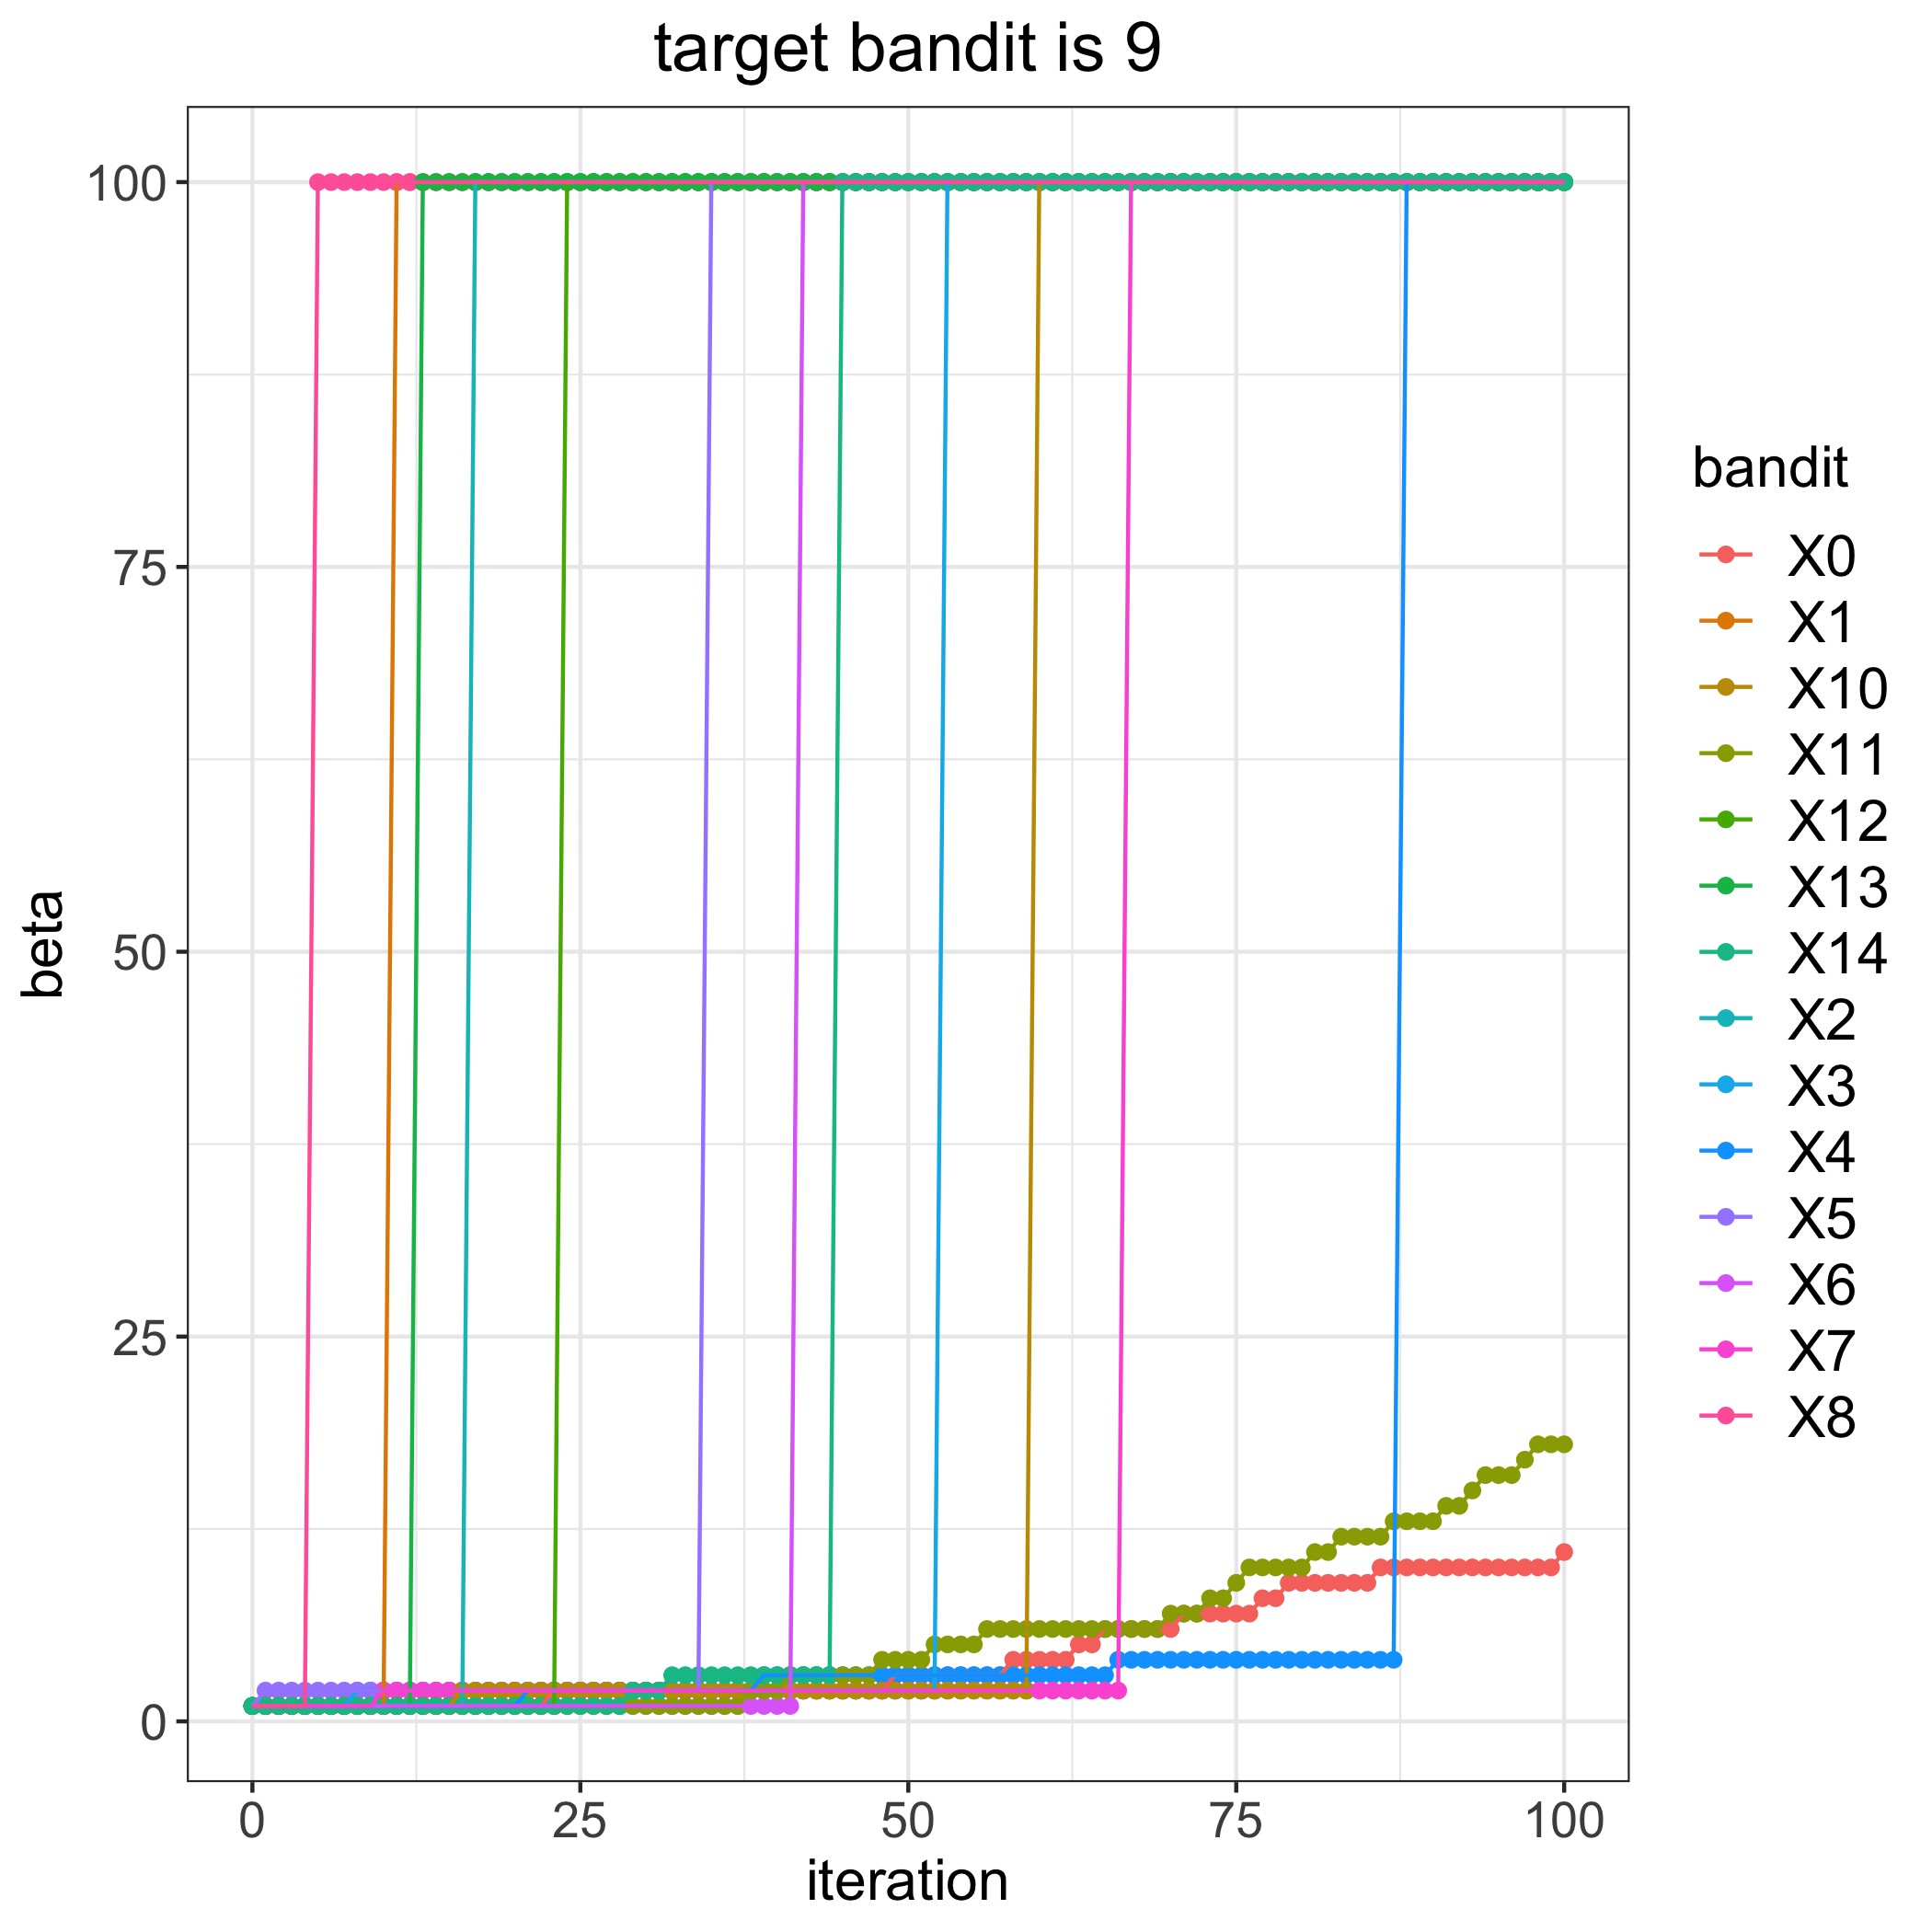

The data file committed next to this chart (first rows):
, 0, 1, 2, 3, 4, 5, 6, 7, 8, 10, 11, 12, 13, 14
0, 1, 1, 1, 1, 1, 1, 1, 1, 1, 1, 1, 1, 1, 1
1, 1, 1, 1, 1, 1, 2, 1, 1, 1, 1, 1, 1, 1, 1
2, 1, 1, 1, 1, 1, 2, 1, 1, 1, 1, 1, 1, 1, 1
3, 1, 1, 1, 1, 1, 2, 1, 1, 1, 1, 1, 1, 1, 1
4, 1, 1, 1, 1, 1, 2, 1, 1, 1, 1, 1, 1, 1, 1
5, 1, 1, 1, 1, 1, 2, 1, 1, 100, 1, 1, 1, 1, 1
6, 1, 1, 1, 1, 1, 2, 1, 1, 100, 1, 1, 1, 1, 1
7, 1, 1, 1, 1, 1, 2, 1, 1, 100, 1, 1, 1, 1, 1
8, 1, 1, 1, 2, 1, 2, 1, 1, 100, 1, 1, 1, 1, 1
9, 1, 1, 1, 2, 1, 2, 1, 1, 100, 1, 1, 1, 1, 1
10, 1, 1, 1, 2, 1, 2, 1, 2, 100, 1, 1, 1, 1, 1
11, 1, 100, 1, 2, 1, 2, 1, 2, 100, 1, 1, 1, 1, 1
12, 1, 100, 1, 2, 1, 2, 1, 2, 100, 1, 1, 1, 1, 1
13, 1, 100, 1, 2, 1, 2, 1, 2, 100, 1, 1, 1, 100, 1
14, 1, 100, 1, 2, 1, 2, 1, 2, 100, 1, 1, 1, 100, 1
15, 1, 100, 1, 2, 1, 2, 1, 2, 100, 1, 1, 1, 100, 1
16, 1, 100, 1, 2, 1, 2, 1, 2, 100, 2, 1, 1, 100, 1
17, 1, 100, 100, 2, 1, 2, 1, 2, 100, 2, 1, 1, 100, 1
18, 1, 100, 100, 2, 1, 2, 1, 2, 100, 2, 1, 1, 100, 1
19, 1, 100, 100, 2, 1, 2, 1, 2, 100, 2, 1, 1, 100, 1
20, 1, 100, 100, 2, 1, 2, 1, 2, 100, 2, 1, 1, 100, 1
21, 1, 100, 100, 2, 2, 2, 1, 2, 100, 2, 1, 1, 100, 1
22, 1, 100, 100, 2, 2, 2, 1, 2, 100, 2, 1, 1, 100, 1
23, 2, 100, 100, 2, 2, 2, 1, 2, 100, 2, 1, 1, 100, 1
24, 2, 100, 100, 2, 2, 2, 1, 2, 100, 2, 1, 100, 100, 1
25, 2, 100, 100, 2, 2, 2, 1, 2, 100, 2, 1, 100, 100, 1
26, 2, 100, 100, 2, 2, 2, 1, 2, 100, 2, 1, 100, 100, 1
27, 2, 100, 100, 2, 2, 2, 1, 2, 100, 2, 1, 100, 100, 1
28, 2, 100, 100, 2, 2, 2, 1, 2, 100, 2, 1, 100, 100, 1
29, 2, 100, 100, 2, 2, 2, 1, 2, 100, 2, 1, 100, 100, 2
30, 2, 100, 100, 2, 2, 2, 1, 2, 100, 2, 1, 100, 100, 2
31, 2, 100, 100, 2, 2, 2, 1, 2, 100, 2, 1, 100, 100, 2
32, 2, 100, 100, 2, 2, 2, 1, 2, 100, 2, 1, 100, 100, 3
33, 2, 100, 100, 2, 2, 2, 1, 2, 100, 2, 1, 100, 100, 3
34, 2, 100, 100, 2, 2, 2, 1, 2, 100, 2, 1, 100, 100, 3
35, 2, 100, 100, 2, 2, 100, 1, 2, 100, 2, 1, 100, 100, 3
36, 2, 100, 100, 2, 2, 100, 1, 2, 100, 2, 1, 100, 100, 3
37, 2, 100, 100, 2, 2, 100, 1, 2, 100, 2, 1, 100, 100, 3
38, 2, 100, 100, 2, 2, 100, 1, 2, 100, 2, 2, 100, 100, 3
39, 2, 100, 100, 2, 3, 100, 1, 2, 100, 2, 2, 100, 100, 3
40, 2, 100, 100, 2, 3, 100, 1, 2, 100, 2, 2, 100, 100, 3
41, 2, 100, 100, 2, 3, 100, 1, 2, 100, 2, 3, 100, 100, 3
42, 2, 100, 100, 2, 3, 100, 100, 2, 100, 2, 3, 100, 100, 3
43, 2, 100, 100, 2, 3, 100, 100, 2, 100, 2, 3, 100, 100, 3
44, 2, 100, 100, 2, 3, 100, 100, 2, 100, 2, 3, 100, 100, 3
45, 2, 100, 100, 2, 3, 100, 100, 2, 100, 2, 3, 100, 100, 100
46, 2, 100, 100, 2, 3, 100, 100, 2, 100, 2, 3, 100, 100, 100
47, 2, 100, 100, 2, 3, 100, 100, 2, 100, 2, 3, 100, 100, 100
48, 2, 100, 100, 2, 3, 100, 100, 2, 100, 2, 4, 100, 100, 100
49, 3, 100, 100, 2, 3, 100, 100, 2, 100, 2, 4, 100, 100, 100
50, 3, 100, 100, 2, 3, 100, 100, 2, 100, 2, 4, 100, 100, 100
51, 3, 100, 100, 2, 3, 100, 100, 2, 100, 2, 4, 100, 100, 100
52, 3, 100, 100, 2, 3, 100, 100, 2, 100, 2, 5, 100, 100, 100
53, 3, 100, 100, 100, 3, 100, 100, 2, 100, 2, 5, 100, 100, 100
54, 3, 100, 100, 100, 3, 100, 100, 2, 100, 2, 5, 100, 100, 100
55, 3, 100, 100, 100, 3, 100, 100, 2, 100, 2, 5, 100, 100, 100
56, 3, 100, 100, 100, 3, 100, 100, 2, 100, 2, 6, 100, 100, 100
57, 3, 100, 100, 100, 3, 100, 100, 2, 100, 2, 6, 100, 100, 100
58, 4, 100, 100, 100, 3, 100, 100, 2, 100, 2, 6, 100, 100, 100
59, 4, 100, 100, 100, 3, 100, 100, 2, 100, 2, 6, 100, 100, 100
... 41 more rows
